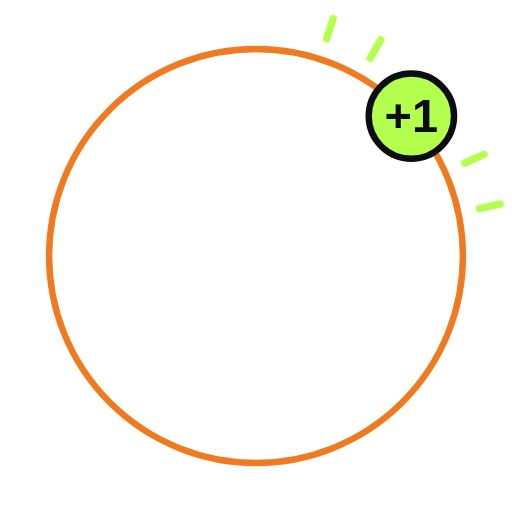
t = 0.00 s
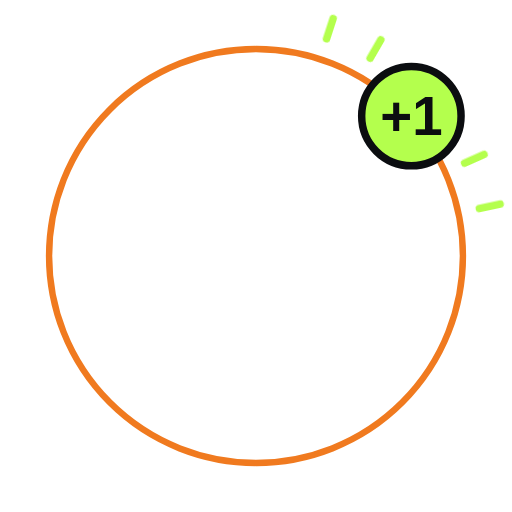
t = 0.16 s
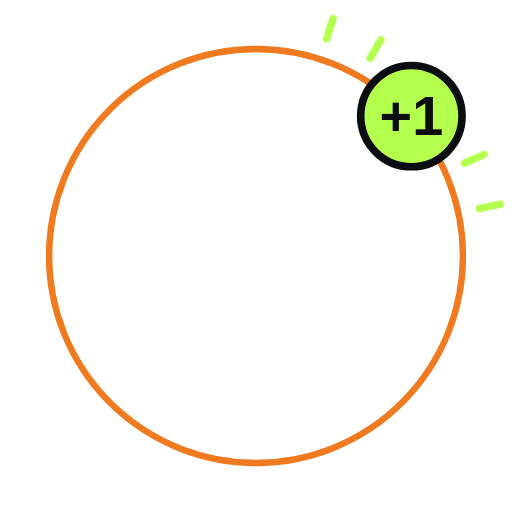
t = 0.49 s
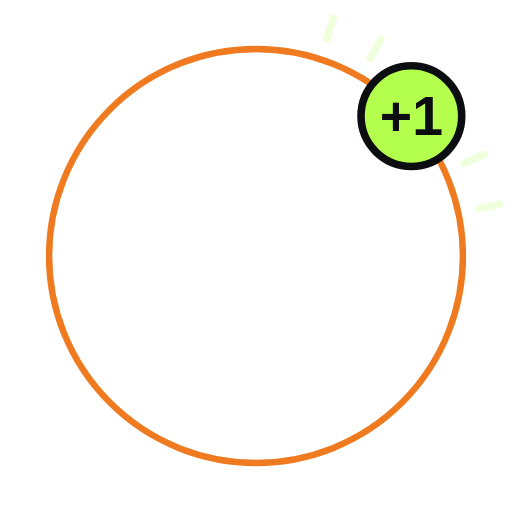
t = 0.65 s
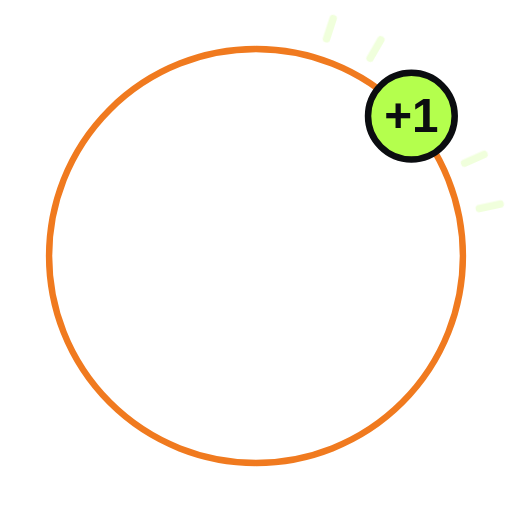
t = 0.81 s
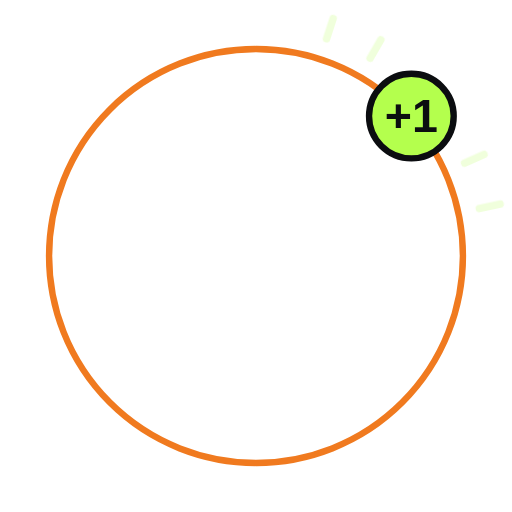
t = 1.14 s

The animated SVG that drew these frames (rendered in a browser with its animation timeline set to each time). Animation: 2 CSS @keyframes rules; one cycle of 1.30 s, repeats indefinitely.

<svg xmlns="http://www.w3.org/2000/svg" viewBox="-120 -120 240 240" width="240" height="240"><title>And-One</title><style>.bbandone-b{transform-box:fill-box;transform-origin:center;animation:bbandone-b 1.3s cubic-bezier(.3,1.6,.5,1) infinite}@keyframes bbandone-b{0%,100%{transform:scale(1)}50%{transform:scale(1.18)}}.bbandone-t{animation:bbandone-t 1.3s steps(2,jump-none) infinite}@keyframes bbandone-t{from{opacity:1}to{opacity:.2}}@media (prefers-reduced-motion:reduce){*{animation:none!important}}</style><circle r="97" fill="none" stroke="#f07a1f" stroke-width="3"/><g transform="translate(72.83 -65.57)"><g class="bbandone-b"><circle r="20" fill="#b4ff4d" stroke="#0b0d10" stroke-width="3"/><text font-family="'Arial Narrow','Barlow Condensed',Arial,sans-serif" font-weight="700" font-size="22" text-anchor="middle" y="7.5" fill="#0b0d10">+1</text></g></g><g transform="translate(34.61 -106.52) rotate(18)"><path class="bbandone-t" d="M0 -5V5" stroke="#b4ff4d" stroke-width="3.5" stroke-linecap="round"/></g><g transform="translate(56 -96.99) rotate(30)"><path class="bbandone-t" d="M0 -5V5" stroke="#b4ff4d" stroke-width="3.5" stroke-linecap="round"/></g><g transform="translate(102.32 -45.55) rotate(66)"><path class="bbandone-t" d="M0 -5V5" stroke="#b4ff4d" stroke-width="3.5" stroke-linecap="round"/></g><g transform="translate(109.55 -23.29) rotate(78)"><path class="bbandone-t" d="M0 -5V5" stroke="#b4ff4d" stroke-width="3.5" stroke-linecap="round"/></g></svg>
